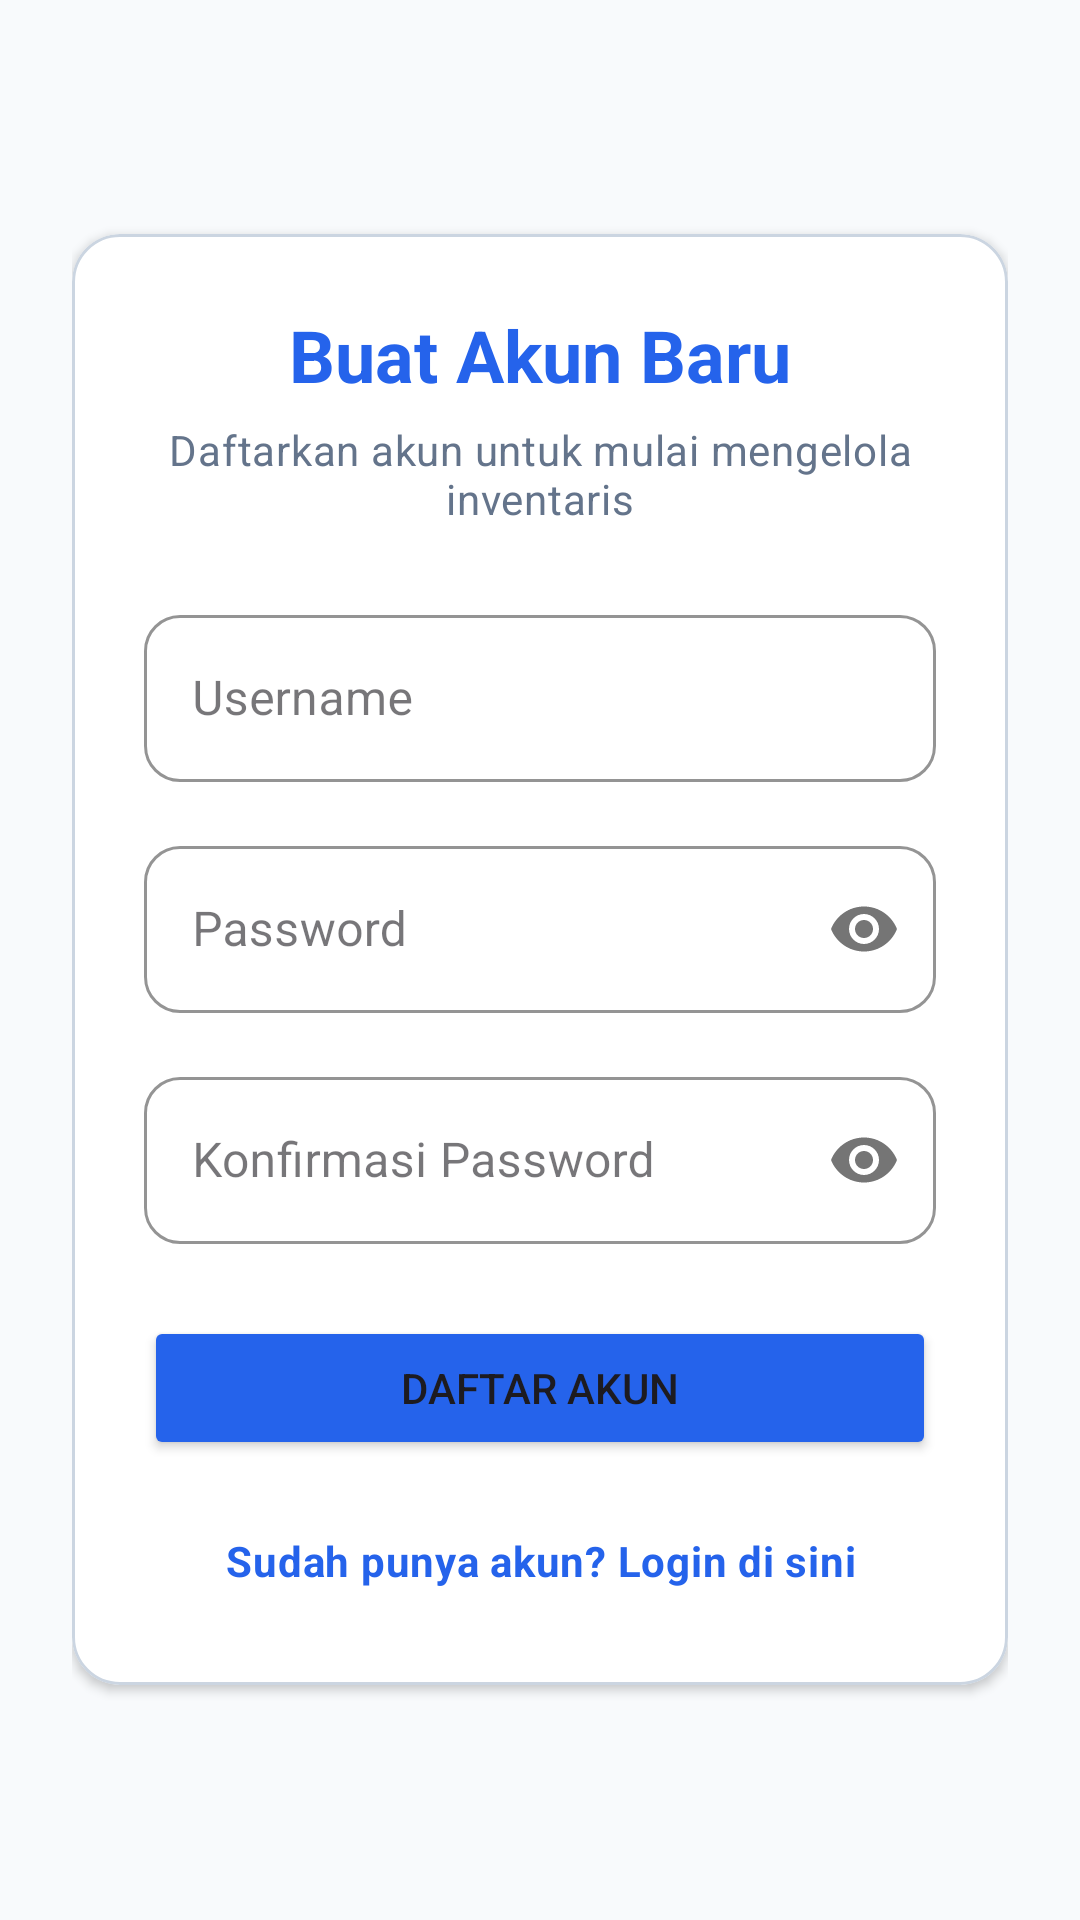

The Android layout XML behind this screen, and the referenced resources:
<!-- AndroidManifest.xml: application theme Theme.UTSApp -->
<!-- res/layout/fragment_register_058.xml -->
<?xml version="1.0" encoding="utf-8"?>
<androidx.core.widget.NestedScrollView xmlns:android="http://schemas.android.com/apk/res/android"
    xmlns:app="http://schemas.android.com/apk/res-auto"
    android:layout_width="match_parent"
    android:layout_height="match_parent"
    android:fillViewport="true"
    android:background="@color/background_058">

    <LinearLayout
        android:layout_width="match_parent"
        android:layout_height="wrap_content"
        android:gravity="center"
        android:orientation="vertical"
        android:padding="24dp">

        <com.google.android.material.card.MaterialCardView
            android:layout_width="match_parent"
            android:layout_height="wrap_content"
            app:cardCornerRadius="16dp"
            app:cardElevation="2dp"
            app:strokeColor="@color/outline_058"
            app:strokeWidth="1dp"
            app:cardBackgroundColor="@color/card_background_058">

            <LinearLayout
                android:layout_width="match_parent"
                android:layout_height="wrap_content"
                android:orientation="vertical"
                android:padding="24dp">

                <TextView
                    android:id="@+id/tv_title_register_058"
                    android:layout_width="match_parent"
                    android:layout_height="wrap_content"
                    android:gravity="center"
                    android:text="@string/title_register_058"
                    android:textAppearance="?attr/textAppearanceHeadline5"
                    android:textColor="@color/primary_058"
                    android:textStyle="bold" />

                <TextView
                    android:id="@+id/tv_subtitle_register_058"
                    android:layout_width="match_parent"
                    android:layout_height="wrap_content"
                    android:layout_marginTop="6dp"
                    android:layout_marginBottom="24dp"
                    android:gravity="center"
                    android:text="@string/subtitle_register_058"
                    android:textAppearance="?attr/textAppearanceBody2"
                    android:textColor="@color/text_secondary_058" />

                
                <com.google.android.material.textfield.TextInputLayout
                    android:id="@+id/til_username_058"
                    style="@style/Widget.MaterialComponents.TextInputLayout.OutlinedBox"
                    android:layout_width="match_parent"
                    android:layout_height="wrap_content"
                    android:layout_marginBottom="16dp"
                    android:hint="@string/label_username_058"
                    app:boxCornerRadiusTopStart="12dp"
                    app:boxCornerRadiusTopEnd="12dp"
                    app:boxCornerRadiusBottomStart="12dp"
                    app:boxCornerRadiusBottomEnd="12dp"
                    app:boxStrokeColor="@color/primary_058"
                    app:startIconDrawable="@drawable/ic_person_24"
                    app:startIconTint="@color/primary_058">

                    <com.google.android.material.textfield.TextInputEditText
                        android:id="@+id/et_username_058"
                        android:layout_width="match_parent"
                        android:layout_height="wrap_content"
                        android:inputType="textPersonName"
                        android:maxLines="1" />
                </com.google.android.material.textfield.TextInputLayout>

                
                <com.google.android.material.textfield.TextInputLayout
                    android:id="@+id/til_password_058"
                    style="@style/Widget.MaterialComponents.TextInputLayout.OutlinedBox"
                    android:layout_width="match_parent"
                    android:layout_height="wrap_content"
                    android:layout_marginBottom="16dp"
                    android:hint="@string/label_password_058"
                    app:boxCornerRadiusTopStart="12dp"
                    app:boxCornerRadiusTopEnd="12dp"
                    app:boxCornerRadiusBottomStart="12dp"
                    app:boxCornerRadiusBottomEnd="12dp"
                    app:boxStrokeColor="@color/primary_058"
                    app:passwordToggleEnabled="true"
                    app:startIconDrawable="@drawable/ic_lock_24"
                    app:startIconTint="@color/primary_058">

                    <com.google.android.material.textfield.TextInputEditText
                        android:id="@+id/et_password_058"
                        android:layout_width="match_parent"
                        android:layout_height="wrap_content"
                        android:inputType="textPassword"
                        android:maxLines="1" />
                </com.google.android.material.textfield.TextInputLayout>

                
                <com.google.android.material.textfield.TextInputLayout
                    android:id="@+id/til_confirm_password_058"
                    style="@style/Widget.MaterialComponents.TextInputLayout.OutlinedBox"
                    android:layout_width="match_parent"
                    android:layout_height="wrap_content"
                    android:layout_marginBottom="24dp"
                    android:hint="@string/label_confirm_password_058"
                    app:boxCornerRadiusTopStart="12dp"
                    app:boxCornerRadiusTopEnd="12dp"
                    app:boxCornerRadiusBottomStart="12dp"
                    app:boxCornerRadiusBottomEnd="12dp"
                    app:boxStrokeColor="@color/primary_058"
                    app:passwordToggleEnabled="true"
                    app:startIconDrawable="@drawable/ic_lock_24"
                    app:startIconTint="@color/primary_058">

                    <com.google.android.material.textfield.TextInputEditText
                        android:id="@+id/et_confirm_password_058"
                        android:layout_width="match_parent"
                        android:layout_height="wrap_content"
                        android:inputType="textPassword"
                        android:maxLines="1" />
                </com.google.android.material.textfield.TextInputLayout>

                
                <Button
                    android:id="@+id/btn_register_058"
                    android:layout_width="match_parent"
                    android:layout_height="wrap_content"
                    android:layout_marginBottom="16dp"
                    android:padding="14dp"
                    app:cornerRadius="10dp"
                    android:text="@string/btn_register_058"
                    android:backgroundTint="@color/primary_058" />

                
                <TextView
                    android:id="@+id/tv_login_link_058"
                    android:layout_width="match_parent"
                    android:layout_height="wrap_content"
                    android:gravity="center"
                    android:padding="8dp"
                    android:text="@string/link_login_058"
                    android:textAppearance="?attr/textAppearanceBody2"
                    android:textColor="@color/primary_058"
                    android:textStyle="bold" />

            </LinearLayout>
        </com.google.android.material.card.MaterialCardView>

    </LinearLayout>
</androidx.core.widget.NestedScrollView>
<!-- resources referenced by this layout -->
<resources>
  <color name="background_058">#f8fafc</color>
  <color name="card_background_058">#ffffff</color>
  <color name="outline_058">#cbd5e1</color>
  <color name="primary_058">#2563eb</color>
  <color name="text_secondary_058">#64748b</color>
  <string name="btn_register_058">Daftar Akun</string>
  <string name="label_confirm_password_058">Konfirmasi Password</string>
  <string name="label_password_058">Password</string>
  <string name="label_username_058">Username</string>
  <string name="link_login_058">Sudah punya akun? Login di sini</string>
  <string name="subtitle_register_058">Daftarkan akun untuk mulai mengelola inventaris</string>
  <string name="title_register_058">Buat Akun Baru</string>
  <style name="Theme.UTSApp" parent="Base.Theme.UTSApp" />
  <style name="Base.Theme.UTSApp" parent="Theme.Material3.DayNight.NoActionBar">
          
          <item name="colorPrimary">@color/primary_058</item>
          <item name="colorOnPrimary">@color/white_058</item>
          <item name="colorPrimaryContainer">@color/primary_variant_058</item>
          <item name="colorSecondary">@color/secondary_058</item>
          <item name="colorOnSecondary">@color/white_058</item>
          <item name="colorSecondaryContainer">@color/secondary_variant_058</item>
          <item name="colorError">@color/error_058</item>
          <item name="android:statusBarColor">@color/primary_058</item>
          <item name="android:windowBackground">@color/background_058</item>
      </style>
  <color name="white_058">#ffffff</color>
  <color name="primary_variant_058">#1e40af</color>
  <color name="secondary_058">#3755c3</color>
  <color name="secondary_variant_058">#173bab</color>
  <color name="error_058">#ef4444</color>
</resources>
